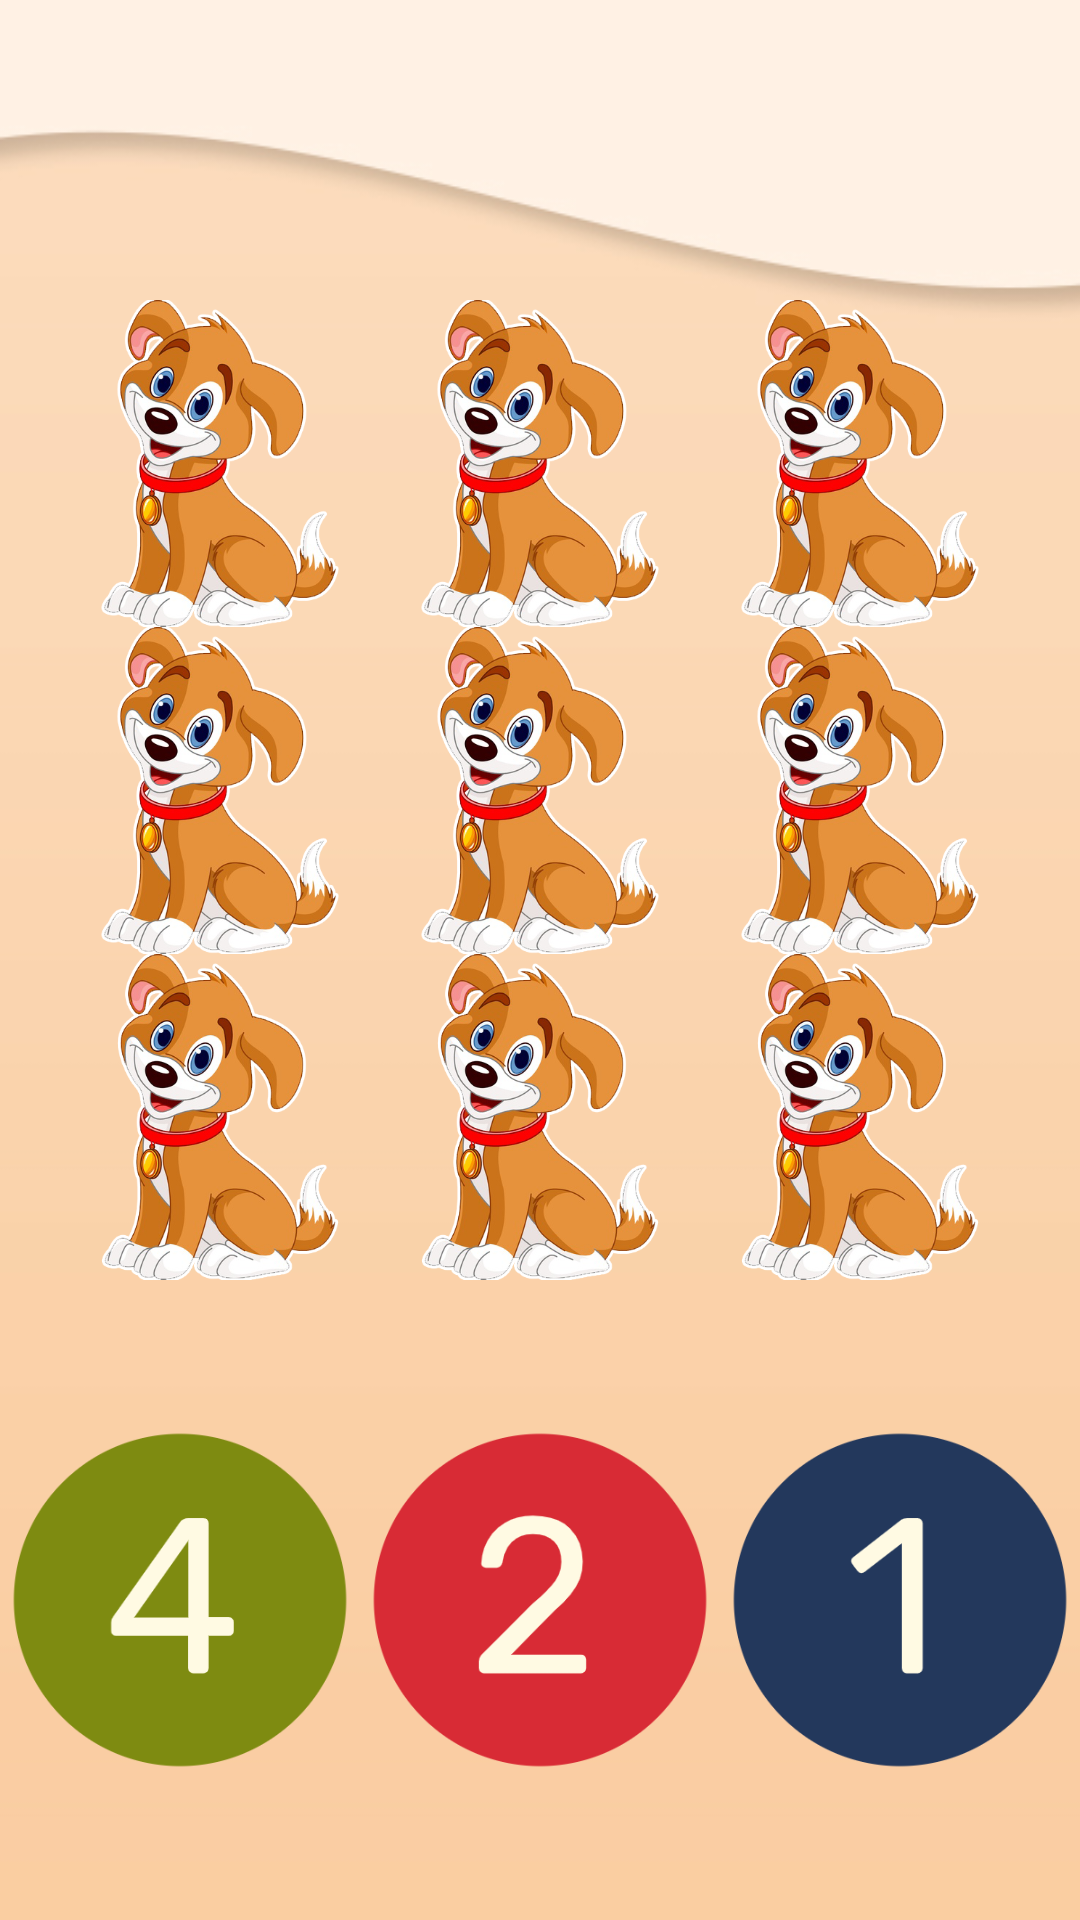

Layout XML and referenced resources for this Android screen:
<!-- AndroidManifest.xml: application theme Theme.Elementarz -->
<!-- res/layout/numbers_game.xml -->
<?xml version="1.0" encoding="utf-8"?>
<LinearLayout xmlns:android="http://schemas.android.com/apk/res/android"
    xmlns:tools="http://schemas.android.com/tools"
    android:background="@drawable/main_background"
    android:layout_width="fill_parent"
    android:layout_height="fill_parent"
    android:orientation="vertical">

    <LinearLayout
        android:id="@+id/zewnetrzny"
        android:layout_width="match_parent"
        android:layout_height="match_parent"
        android:layout_marginHorizontal="20dp"
        android:layout_marginTop="100dp"
        android:layout_weight="2"
        android:orientation="vertical">

        <LinearLayout
            android:id="@+id/row0"
            android:layout_width="match_parent"
            android:layout_height="match_parent"
            android:layout_weight="1"
            android:orientation="horizontal">

            <ImageView
                android:id="@+id/_00"
                android:layout_width="0dp"
                android:layout_height="match_parent"
                android:layout_weight="1"
                android:src="@drawable/doggo"/>

            <ImageView
                android:id="@+id/_01"
                android:layout_width="0dp"
                android:layout_height="match_parent"
                android:layout_weight="1"
                android:src="@drawable/doggo"
                />

            <ImageView
                android:id="@+id/_02"
                android:layout_width="0dp"
                android:layout_height="match_parent"
                android:layout_weight="1"
                android:src="@drawable/doggo"
                />
        </LinearLayout>

        <LinearLayout
            android:id="@+id/row1"
            android:layout_width="match_parent"
            android:layout_height="match_parent"
            android:layout_weight="1"
            android:orientation="horizontal">

            <ImageView
                android:id="@+id/_10"
                android:layout_width="0dp"
                android:layout_height="fill_parent"
                android:layout_weight="1"
                android:src="@drawable/doggo"/>

            <ImageView
                android:id="@+id/_11"
                android:layout_width="0dp"
                android:layout_height="match_parent"
                android:layout_weight="1"
                android:src="@drawable/doggo"
                />

            <ImageView
                android:id="@+id/_12"
                android:layout_width="0dp"
                android:layout_height="match_parent"
                android:layout_weight="1"
                android:src="@drawable/doggo"
                />
        </LinearLayout>

        <LinearLayout
            android:id="@+id/row2"
            android:layout_width="match_parent"
            android:layout_height="match_parent"
            android:layout_weight="1"
            android:orientation="horizontal">

            <ImageView
                android:id="@+id/_20"
                android:layout_width="0dp"
                android:layout_height="match_parent"
                android:layout_weight="1"
                android:src="@drawable/doggo"
                />

            <ImageView
                android:id="@+id/_21"
                android:layout_width="0dp"
                android:layout_height="match_parent"
                android:layout_weight="1"
                android:src="@drawable/doggo"
                />

            <ImageView
                android:id="@+id/_22"
                android:layout_width="0dp"
                android:layout_height="match_parent"
                android:layout_weight="1"
                android:src="@drawable/doggo"
                />
        </LinearLayout>
    </LinearLayout>

    <LinearLayout
        android:layout_width="match_parent"
        android:layout_height="match_parent"
        android:layout_gravity="bottom|center"
        android:layout_weight="4"
        android:orientation="horizontal">

        <ImageView
            android:id="@+id/op1"
            android:layout_width="0dp"
            android:layout_height="match_parent"
            android:layout_weight="1"
            android:clickable="true"
            android:src="@drawable/_4" />

        <ImageView
            android:id="@+id/op2"
            android:layout_width="0dp"
            android:layout_height="match_parent"
            android:layout_weight="1"
            android:clickable="true"
            android:src="@drawable/_2" />

        <ImageView
            android:id="@+id/op3"
            android:layout_width="0dp"
            android:layout_height="match_parent"
            android:layout_weight="1"
            android:clickable="true"
            android:src="@drawable/_1" />

    </LinearLayout>

</LinearLayout>
<!-- resources referenced by this layout -->
<resources>
  <!-- drawable _1: png bitmap (drawable, 14625 bytes) -->
  <!-- drawable _2: png bitmap (drawable, 16929 bytes) -->
  <!-- drawable _4: png bitmap (drawable, 15968 bytes) -->
  <!-- drawable doggo: png bitmap (drawable-v24, 148042 bytes) -->
  <!-- drawable main_background: jpg bitmap (drawable-v24, 22760 bytes) -->
  <style name="Theme.Elementarz" parent="Theme.MaterialComponents.DayNight.NoActionBar">
          
          <item name="colorPrimary">@color/purple_500</item>
          <item name="colorPrimaryVariant">@color/purple_700</item>
          <item name="colorOnPrimary">@color/white</item>
          
          <item name="colorSecondary">@color/teal_200</item>
          <item name="colorSecondaryVariant">@color/teal_700</item>
          <item name="colorOnSecondary">@color/black</item>
          
          <item name="android:statusBarColor" tools:targetApi="l">?attr/colorPrimaryVariant</item>
          
      </style>
  <color name="purple_500">#FF6200EE</color>
  <color name="purple_700">#FF3700B3</color>
  <color name="white">#FFFFFFFF</color>
  <color name="teal_200">#FF03DAC5</color>
  <color name="teal_700">#FF018786</color>
  <color name="black">#FF000000</color>
</resources>
